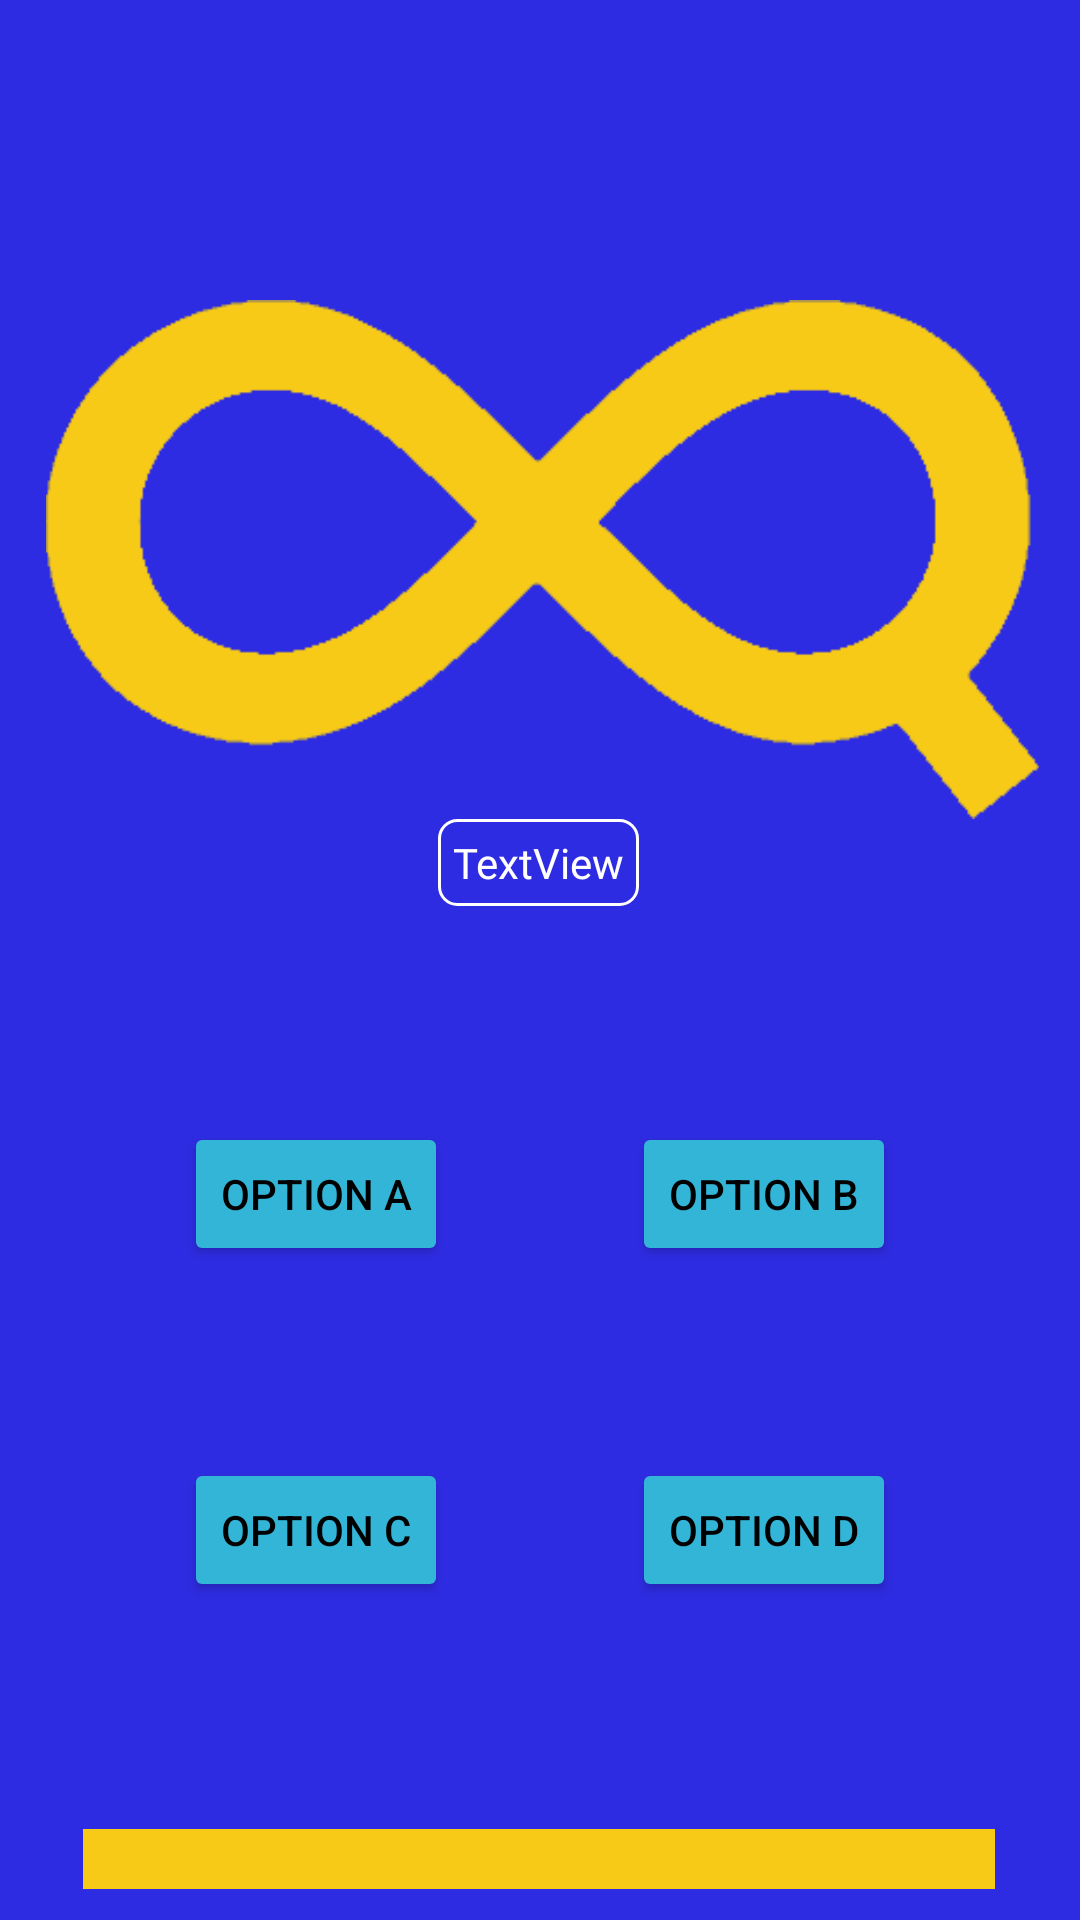

Layout XML and referenced resources for this Android screen:
<!-- AndroidManifest.xml: application theme Theme.InfinyQuiz -->
<!-- res/layout/activity_game.xml -->
<?xml version="1.0" encoding="utf-8"?>
<androidx.constraintlayout.widget.ConstraintLayout xmlns:android="http://schemas.android.com/apk/res/android"
    xmlns:app="http://schemas.android.com/apk/res-auto"
    xmlns:tools="http://schemas.android.com/tools"
    android:layout_width="match_parent"
    android:layout_height="match_parent"
    android:background="@color/background">

    <ProgressBar
        android:id="@+id/timerPB"
        style="?android:attr/progressBarStyleHorizontal"
        android:layout_width="304dp"
        android:layout_height="37dp"
        android:layout_marginTop="68dp"
        android:max="100"
        android:progress="100"
        android:progressTint="@color/yellowBtn"
        android:scaleY="5"
        app:layout_constraintEnd_toEndOf="parent"
        app:layout_constraintHorizontal_bias="0.495"
        app:layout_constraintStart_toStartOf="parent"
        app:layout_constraintTop_toBottomOf="@+id/optionCBtn" />

    <Button
        android:id="@+id/leaveGameBtn"
        android:layout_width="75dp"
        android:layout_height="75dp"
        android:layout_marginStart="20dp"
        android:layout_marginTop="16dp"
        android:layout_marginBottom="640dp"
        android:backgroundTint="@color/yellowBtn"
        android:text="X"
        android:textAppearance="@style/TextAppearance.AppCompat.Display1"
        android:textColor="@color/black"
        app:layout_constraintBottom_toBottomOf="parent"
        app:layout_constraintStart_toStartOf="parent"
        app:layout_constraintTop_toTopOf="parent"
        app:layout_constraintVertical_bias="0.0" />

    <TextView
        android:id="@+id/questionTV"
        android:layout_width="wrap_content"
        android:layout_height="wrap_content"
        android:background="@drawable/text_border"
        android:fontFamily="@font/buttonfont"
        android:text="TextView"
        android:textAppearance="@style/TextAppearance.AppCompat.Small"
        android:textColor="@color/white"
        app:layout_constraintEnd_toEndOf="parent"
        app:layout_constraintHorizontal_bias="0.498"
        app:layout_constraintStart_toStartOf="parent"
        app:layout_constraintTop_toBottomOf="@+id/imageView" />

    <Button
        android:id="@+id/optionABtn"
        android:layout_width="wrap_content"
        android:layout_height="wrap_content"
        android:layout_marginTop="72dp"
        android:backgroundTint="@color/lightBlueBtn"
        android:text="option a"
        android:textColor="@color/black"
        app:layout_constraintEnd_toStartOf="@+id/optionBBtn"
        app:layout_constraintHorizontal_bias="0.5"
        app:layout_constraintStart_toStartOf="parent"
        app:layout_constraintTop_toBottomOf="@+id/questionTV"
        app:strokeColor="@color/white"
        app:strokeWidth="2dp" />

    <Button
        android:id="@+id/optionBBtn"
        android:layout_width="wrap_content"
        android:layout_height="wrap_content"
        android:layout_marginTop="72dp"
        android:backgroundTint="@color/lightBlueBtn"
        android:text="option b"
        android:textColor="@color/black"
        app:layout_constraintEnd_toEndOf="parent"
        app:layout_constraintHorizontal_bias="0.5"
        app:layout_constraintStart_toEndOf="@+id/optionABtn"
        app:layout_constraintTop_toBottomOf="@+id/questionTV"
        app:strokeColor="@color/white"
        app:strokeWidth="2dp" />

    <Button
        android:id="@+id/optionCBtn"
        android:layout_width="wrap_content"
        android:layout_height="wrap_content"
        android:layout_marginTop="64dp"
        android:backgroundTint="@color/lightBlueBtn"
        android:text="option c"
        android:textColor="@color/black"
        app:layout_constraintEnd_toStartOf="@+id/optionDBtn"
        app:layout_constraintHorizontal_bias="0.5"
        app:layout_constraintStart_toStartOf="parent"
        app:layout_constraintTop_toBottomOf="@+id/optionABtn"
        app:strokeColor="@color/white"
        app:strokeWidth="2dp" />

    <Button
        android:id="@+id/optionDBtn"
        android:layout_width="wrap_content"
        android:layout_height="wrap_content"
        android:layout_marginTop="64dp"
        android:backgroundTint="@color/lightBlueBtn"
        android:text="option d"
        android:textColor="@color/black"
        app:layout_constraintEnd_toEndOf="parent"
        app:layout_constraintHorizontal_bias="0.5"
        app:layout_constraintStart_toEndOf="@+id/optionCBtn"
        app:layout_constraintTop_toBottomOf="@+id/optionBBtn"
        app:strokeColor="@color/white"
        app:strokeWidth="2dp" />

    <ImageView
        android:id="@+id/imageView"
        android:layout_width="371dp"
        android:layout_height="173dp"
        android:layout_marginTop="100dp"
        app:layout_constraintEnd_toEndOf="parent"
        app:layout_constraintHorizontal_bias="0.476"
        app:layout_constraintStart_toStartOf="parent"
        app:layout_constraintTop_toTopOf="parent"
        app:srcCompat="@drawable/logo" />
</androidx.constraintlayout.widget.ConstraintLayout>
<!-- resources referenced by this layout -->
<resources>
  <color name="background">#2E2CE2</color>
  <color name="black">#FF000000</color>
  <color name="lightBlueBtn">#33B5D7</color>
  <color name="white">#FFFFFFFF</color>
  <color name="yellowBtn">#F7CA18</color>
  <!-- drawable logo: png bitmap (drawable, 5976 bytes) -->
  <!-- drawable text_border (drawable) -->
  <?xml version="1.0" encoding="utf-8"?>
  <shape xmlns:android="http://schemas.android.com/apk/res/android" >
      <stroke
          android:width="1dp"
          android:color="@color/white" />
  
  
      <padding
          android:left="5dp"
          android:right="5dp"
          android:bottom="5dp"
          android:top="5dp" />
  
      <corners android:radius="6dp" />
  </shape>
  <style name="Theme.InfinyQuiz" parent="Theme.MaterialComponents.DayNight.NoActionBar">
          
          <item name="colorPrimary">@color/purple_500</item>
          <item name="colorPrimaryVariant">@color/purple_700</item>
          <item name="colorOnPrimary">@color/white</item>
          
          <item name="colorSecondary">@color/teal_200</item>
          <item name="colorSecondaryVariant">@color/teal_700</item>
          <item name="colorOnSecondary">@color/black</item>
          
          <item name="android:statusBarColor" tools:targetApi="l">?attr/colorPrimaryVariant</item>
          
      </style>
  <color name="purple_500">#FF6200EE</color>
  <color name="purple_700">#FF3700B3</color>
  <color name="teal_200">#FF03DAC5</color>
  <color name="teal_700">#FF018786</color>
</resources>
